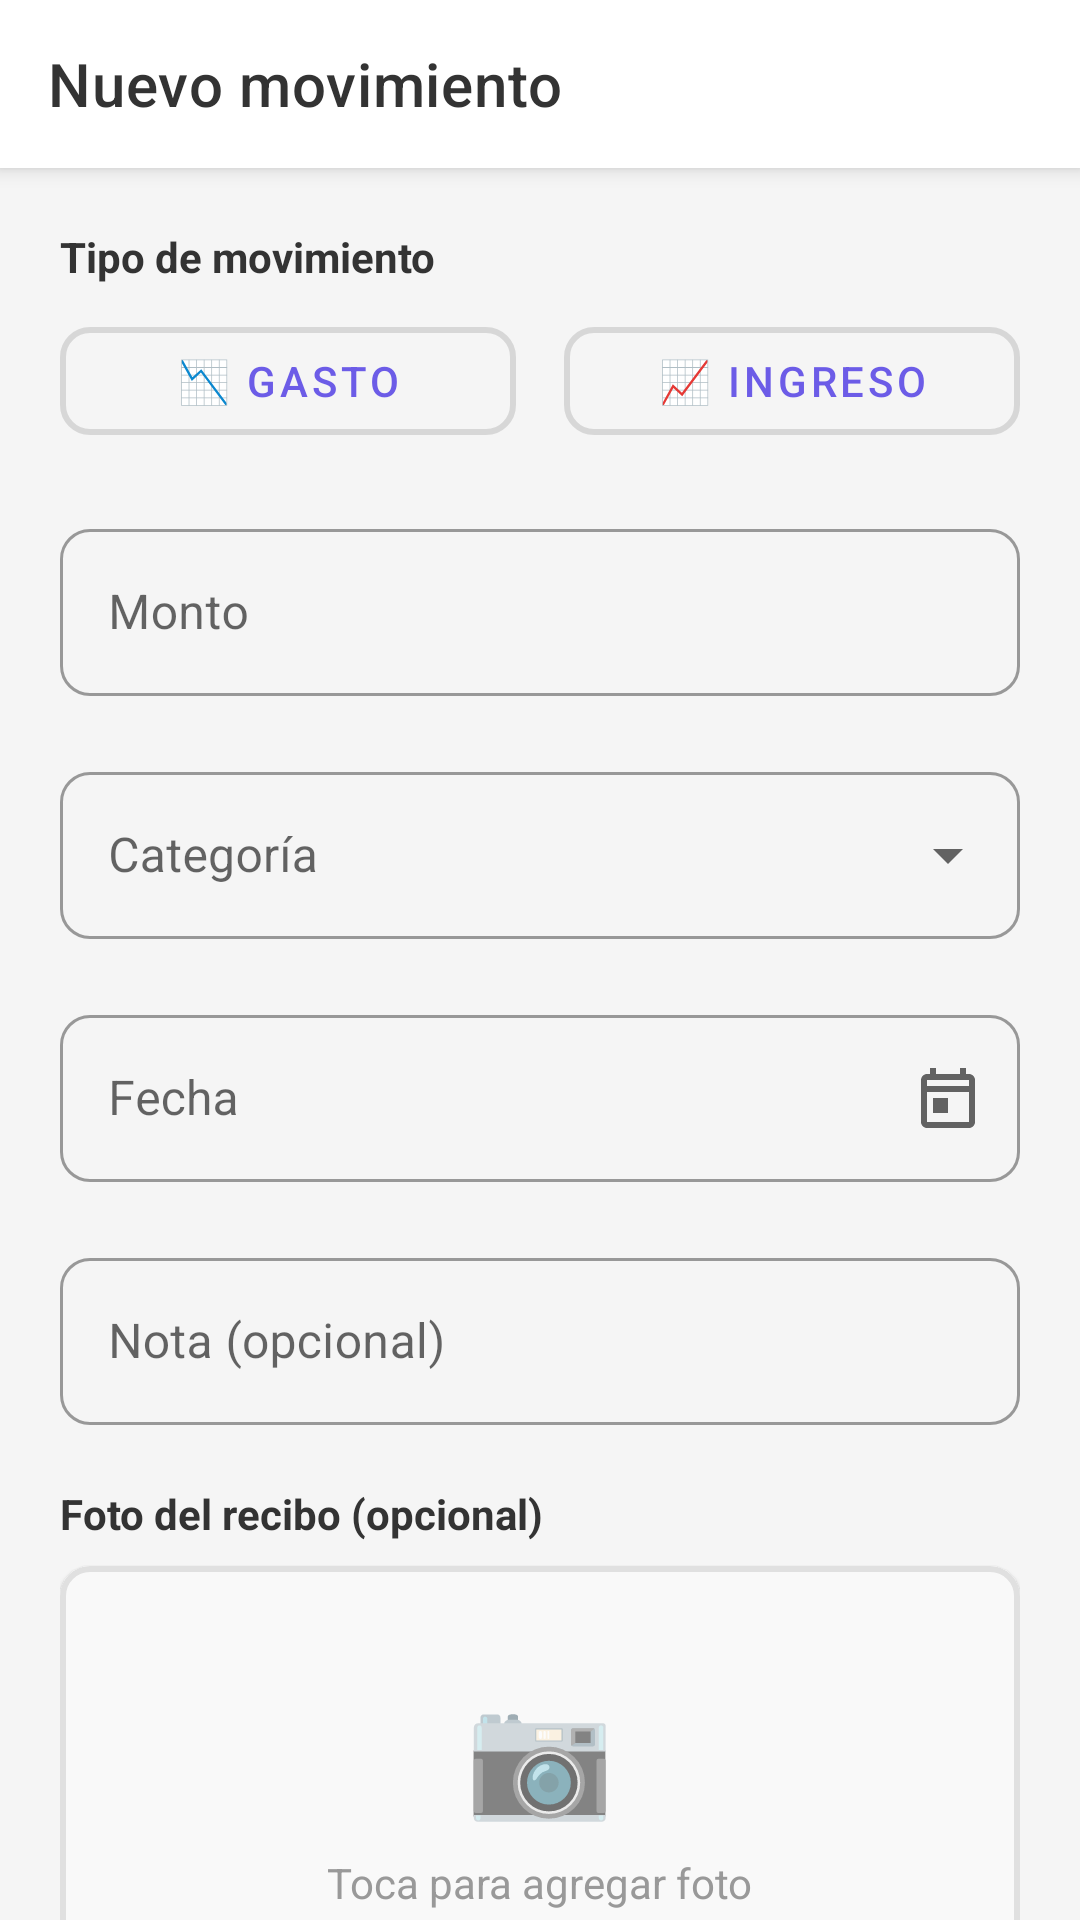

Reconstruct the res/layout file that produces this screen, plus the resources it refers to.
<!-- AndroidManifest.xml: application theme Theme.ExpenseNote -->
<!-- res/layout/activity_form.xml -->
<?xml version="1.0" encoding="utf-8"?>
<androidx.coordinatorlayout.widget.CoordinatorLayout
    xmlns:android="http://schemas.android.com/apk/res/android"
    xmlns:app="http://schemas.android.com/apk/res-auto"
    android:layout_width="match_parent"
    android:layout_height="match_parent"
    android:background="@color/background">

    <com.google.android.material.appbar.AppBarLayout
        android:layout_width="match_parent"
        android:layout_height="wrap_content">

        <com.google.android.material.appbar.MaterialToolbar
            android:id="@+id/toolbar"
            android:layout_width="match_parent"
            android:layout_height="?attr/actionBarSize"
            android:background="@color/white"
            app:title="Nuevo movimiento"
            app:navigationIcon="@drawable/ic_back"
            app:titleTextColor="@color/text_primary" />

    </com.google.android.material.appbar.AppBarLayout>

    <androidx.core.widget.NestedScrollView
        android:layout_width="match_parent"
        android:layout_height="match_parent"
        app:layout_behavior="@string/appbar_scrolling_view_behavior">

        <LinearLayout
            android:layout_width="match_parent"
            android:layout_height="wrap_content"
            android:orientation="vertical"
            android:padding="20dp">

            
            <TextView
                android:layout_width="wrap_content"
                android:layout_height="wrap_content"
                android:text="Tipo de movimiento"
                android:textSize="14sp"
                android:textStyle="bold"
                android:textColor="@color/text_primary"
                android:layout_marginBottom="8dp" />

            <LinearLayout
                android:layout_width="match_parent"
                android:layout_height="wrap_content"
                android:orientation="horizontal"
                android:layout_marginBottom="20dp">

                <com.google.android.material.button.MaterialButton
                    android:id="@+id/btnExpense"
                    android:layout_width="0dp"
                    android:layout_height="wrap_content"
                    android:layout_weight="1"
                    android:layout_marginEnd="8dp"
                    android:text="📉 Gasto"
                    style="@style/Widget.MaterialComponents.Button.OutlinedButton"
                    app:strokeWidth="2dp"
                    app:cornerRadius="10dp" />

                <com.google.android.material.button.MaterialButton
                    android:id="@+id/btnIncome"
                    android:layout_width="0dp"
                    android:layout_height="wrap_content"
                    android:layout_weight="1"
                    android:layout_marginStart="8dp"
                    android:text="📈 Ingreso"
                    style="@style/Widget.MaterialComponents.Button.OutlinedButton"
                    app:strokeWidth="2dp"
                    app:cornerRadius="10dp" />
            </LinearLayout>

            
            <com.google.android.material.textfield.TextInputLayout
                android:layout_width="match_parent"
                android:layout_height="wrap_content"
                android:layout_marginBottom="20dp"
                android:hint="Monto"
                style="@style/Widget.MaterialComponents.TextInputLayout.OutlinedBox"
                app:boxCornerRadiusTopStart="10dp"
                app:boxCornerRadiusTopEnd="10dp"
                app:boxCornerRadiusBottomStart="10dp"
                app:boxCornerRadiusBottomEnd="10dp"
                app:prefixText="₡ ">

                <com.google.android.material.textfield.TextInputEditText
                    android:id="@+id/etAmount"
                    android:layout_width="match_parent"
                    android:layout_height="wrap_content"
                    android:inputType="numberDecimal" />
            </com.google.android.material.textfield.TextInputLayout>

            
            <com.google.android.material.textfield.TextInputLayout
                android:layout_width="match_parent"
                android:layout_height="wrap_content"
                android:layout_marginBottom="20dp"
                android:hint="Categoría"
                style="@style/Widget.MaterialComponents.TextInputLayout.OutlinedBox.ExposedDropdownMenu"
                app:boxCornerRadiusTopStart="10dp"
                app:boxCornerRadiusTopEnd="10dp"
                app:boxCornerRadiusBottomStart="10dp"
                app:boxCornerRadiusBottomEnd="10dp">

                <AutoCompleteTextView
                    android:id="@+id/actvCategory"
                    android:layout_width="match_parent"
                    android:layout_height="wrap_content"
                    android:inputType="none" />
            </com.google.android.material.textfield.TextInputLayout>

            
            <com.google.android.material.textfield.TextInputLayout
                android:layout_width="match_parent"
                android:layout_height="wrap_content"
                android:layout_marginBottom="20dp"
                android:hint="Fecha"
                style="@style/Widget.MaterialComponents.TextInputLayout.OutlinedBox"
                app:boxCornerRadiusTopStart="10dp"
                app:boxCornerRadiusTopEnd="10dp"
                app:boxCornerRadiusBottomStart="10dp"
                app:boxCornerRadiusBottomEnd="10dp"
                app:endIconMode="custom"
                app:endIconDrawable="@drawable/ic_calendar">

                <com.google.android.material.textfield.TextInputEditText
                    android:id="@+id/etDate"
                    android:layout_width="match_parent"
                    android:layout_height="wrap_content"
                    android:focusable="false"
                    android:clickable="true"
                    android:inputType="none" />
            </com.google.android.material.textfield.TextInputLayout>

            
            <com.google.android.material.textfield.TextInputLayout
                android:layout_width="match_parent"
                android:layout_height="wrap_content"
                android:layout_marginBottom="20dp"
                android:hint="Nota (opcional)"
                style="@style/Widget.MaterialComponents.TextInputLayout.OutlinedBox"
                app:boxCornerRadiusTopStart="10dp"
                app:boxCornerRadiusTopEnd="10dp"
                app:boxCornerRadiusBottomStart="10dp"
                app:boxCornerRadiusBottomEnd="10dp">

                <com.google.android.material.textfield.TextInputEditText
                    android:id="@+id/etNote"
                    android:layout_width="match_parent"
                    android:layout_height="wrap_content"
                    android:inputType="textMultiLine"
                    android:maxLines="3" />
            </com.google.android.material.textfield.TextInputLayout>

            
            <TextView
                android:layout_width="wrap_content"
                android:layout_height="wrap_content"
                android:text="Foto del recibo (opcional)"
                android:textSize="14sp"
                android:textStyle="bold"
                android:textColor="@color/text_primary"
                android:layout_marginBottom="8dp" />

            <com.google.android.material.card.MaterialCardView
                android:id="@+id/cvPhotoUpload"
                android:layout_width="match_parent"
                android:layout_height="150dp"
                android:layout_marginBottom="30dp"
                app:cardCornerRadius="10dp"
                app:strokeWidth="2dp"
                app:strokeColor="@color/stroke"
                app:cardBackgroundColor="@color/background_light">

                <LinearLayout
                    android:layout_width="match_parent"
                    android:layout_height="match_parent"
                    android:orientation="vertical"
                    android:gravity="center">

                    <TextView
                        android:layout_width="wrap_content"
                        android:layout_height="wrap_content"
                        android:text="📷"
                        android:textSize="40sp"
                        android:layout_marginBottom="8dp" />

                    <TextView
                        android:layout_width="wrap_content"
                        android:layout_height="wrap_content"
                        android:text="Toca para agregar foto"
                        android:textSize="14sp"
                        android:textColor="@color/text_secondary" />
                </LinearLayout>
            </com.google.android.material.card.MaterialCardView>

            
            <LinearLayout
                android:layout_width="match_parent"
                android:layout_height="wrap_content"
                android:orientation="horizontal">

                <com.google.android.material.button.MaterialButton
                    android:id="@+id/btnCancel"
                    android:layout_width="0dp"
                    android:layout_height="wrap_content"
                    android:layout_weight="1"
                    android:layout_marginEnd="8dp"
                    android:text="Cancelar"
                    style="@style/Widget.MaterialComponents.Button.OutlinedButton"
                    app:cornerRadius="10dp" />

                <com.google.android.material.button.MaterialButton
                    android:id="@+id/btnSave"
                    android:layout_width="0dp"
                    android:layout_height="wrap_content"
                    android:layout_weight="1"
                    android:layout_marginStart="8dp"
                    android:text="Guardar"
                    app:cornerRadius="10dp"
                    android:backgroundTint="@color/primary" />
            </LinearLayout>

        </LinearLayout>
    </androidx.core.widget.NestedScrollView>

</androidx.coordinatorlayout.widget.CoordinatorLayout>
<!-- resources referenced by this layout -->
<resources>
  <color name="background">#F5F5F5</color>
  <color name="background_light">#F9F9F9</color>
  <color name="primary">#6C5CE7</color>
  <color name="stroke">#E0E0E0</color>
  <color name="text_primary">#333333</color>
  <color name="text_secondary">#999999</color>
  <color name="white">#FFFFFF</color>
  <!-- drawable ic_calendar (drawable) -->
  <?xml version="1.0" encoding="utf-8"?>
  <vector xmlns:android="http://schemas.android.com/apk/res/android"
      android:width="24dp"
      android:height="24dp"
      android:viewportWidth="24"
      android:viewportHeight="24">
      <path
          android:fillColor="@color/text_secondary"
          android:pathData="M19,4h-1V2h-2v2H8V2H6v2H5C3.89,4 3.01,4.9 3.01,6L3,20c0,1.1 0.89,2 2,2h14c1.1,0 2,-0.9 2,-2V6C21,4.9 20.1,4 19,4zM19,20H5V10h14V20zM19,8H5V6h14V8zM7,12h5v5H7V12z" />
  </vector>
  <style name="Theme.ExpenseNote" parent="Theme.MaterialComponents.DayNight.NoActionBar">
          
          <item name="colorPrimary">@color/primary</item>
          <item name="colorPrimaryVariant">@color/primary_dark</item>
          <item name="colorOnPrimary">@color/white</item>
  
          
          <item name="colorSecondary">@color/primary</item>
          <item name="colorSecondaryVariant">@color/primary_dark</item>
          <item name="colorOnSecondary">@color/white</item>
  
          
          <item name="android:statusBarColor">@color/primary</item>
  
          
          <item name="android:windowBackground">@color/background</item>
  
          
          <item name="android:textColorPrimary">@color/text_primary</item>
          <item name="android:textColorSecondary">@color/text_secondary</item>
      </style>
  <color name="primary_dark">#5F4FD9</color>
</resources>
